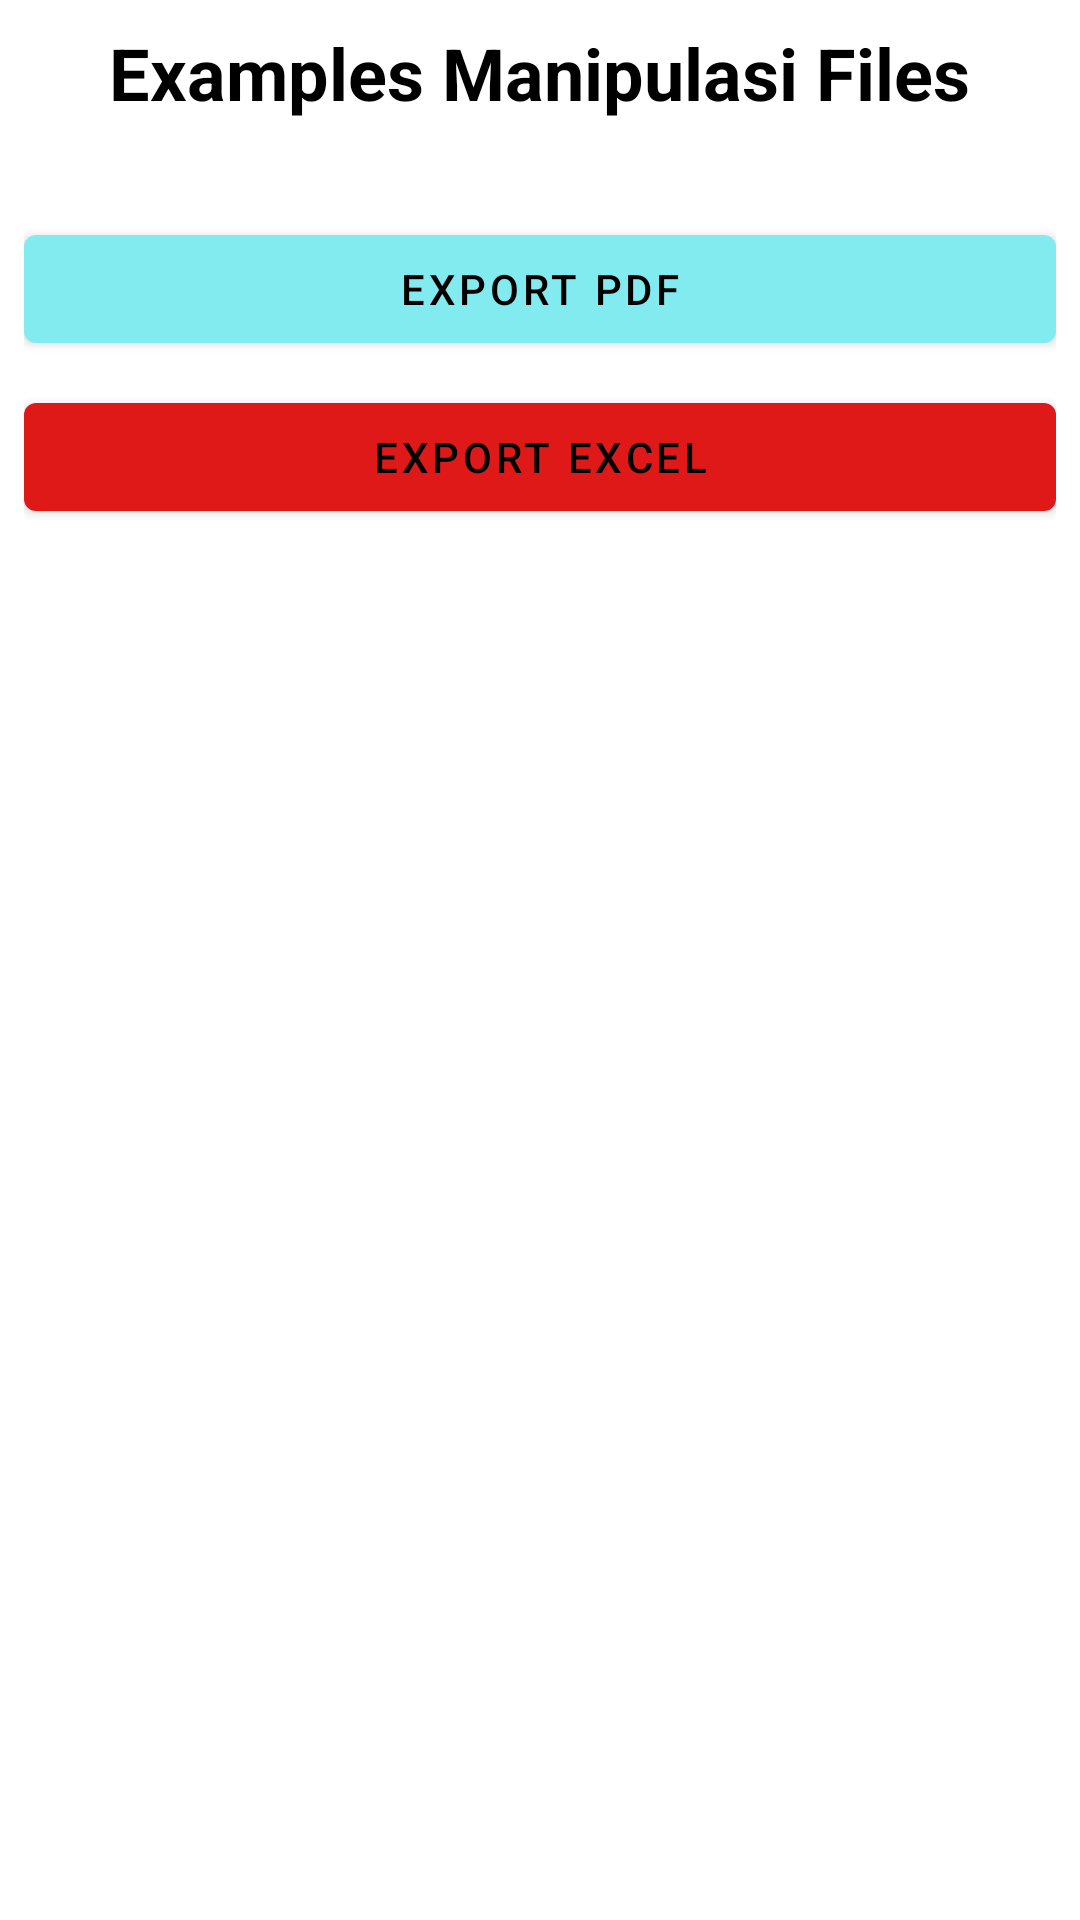

Layout XML and referenced resources for this Android screen:
<!-- AndroidManifest.xml: application theme Theme.MyBaseProjectAndroid -->
<!-- res/layout/examples_manipulasi_files_fragment.xml -->
<?xml version="1.0" encoding="utf-8"?>
<layout xmlns:android="http://schemas.android.com/apk/res/android"
    xmlns:tools="http://schemas.android.com/tools"
    xmlns:app="http://schemas.android.com/apk/res-auto">

    <data>
        <variable
            name="viewModel"
            type="com.khsmahasiswa.ui.examples.files.ExamplesManipulasiFilesViewModel" />

    </data>

    <androidx.appcompat.widget.LinearLayoutCompat
        android:id="@+id/main"
        android:layout_width="match_parent"
        android:layout_height="match_parent"
        android:orientation="vertical"
        android:padding="8dp">

        <com.google.android.material.textview.MaterialTextView
            android:layout_width="wrap_content"
            android:layout_height="wrap_content"
            android:layout_gravity="center"
            android:layout_marginBottom="32dp"
            android:gravity="center"
            android:text="Examples Manipulasi Files"
            android:textColor="@color/black"
            android:textSize="24sp"
            android:textStyle="bold" />

        <com.google.android.material.button.MaterialButton
            android:layout_width="match_parent"
            android:layout_height="wrap_content"
            android:onClick="@{(view) -> viewModel.onMoveToExportPdf(view)}"
            android:text="Export PDF" />

        <com.google.android.material.button.MaterialButton
            android:layout_width="match_parent"
            android:layout_height="wrap_content"
            android:layout_marginTop="8dp"
            android:onClick="@{(view) -> viewModel.onMoveToExportExcel(view)}"
            android:text="Export Excel"
            app:backgroundTint="@color/red"/>

    </androidx.appcompat.widget.LinearLayoutCompat>
</layout>
<!-- resources referenced by this layout -->
<resources>
  <color name="black">#FF000000</color>
  <color name="red">#DF1818</color>
  <style name="Theme.MyBaseProjectAndroid" parent="Theme.MaterialComponents.DayNight.DarkActionBar">
          
          <item name="colorPrimary">@color/primary</item>
          <item name="colorPrimaryVariant">@color/primary_dark</item>
          <item name="colorOnPrimary">@color/black</item>
          
          <item name="colorSecondary">@color/teal_200</item>
          <item name="colorSecondaryVariant">@color/teal_700</item>
          <item name="colorOnSecondary">@color/black</item>
          
          <item name="android:statusBarColor" tools:targetApi="l">?attr/colorPrimaryVariant</item>
          
  
      </style>
  <color name="primary">#81ebef</color>
  <color name="primary_dark">#4ab8bd</color>
  <color name="teal_200">#FF03DAC5</color>
  <color name="teal_700">#FF018786</color>
</resources>
